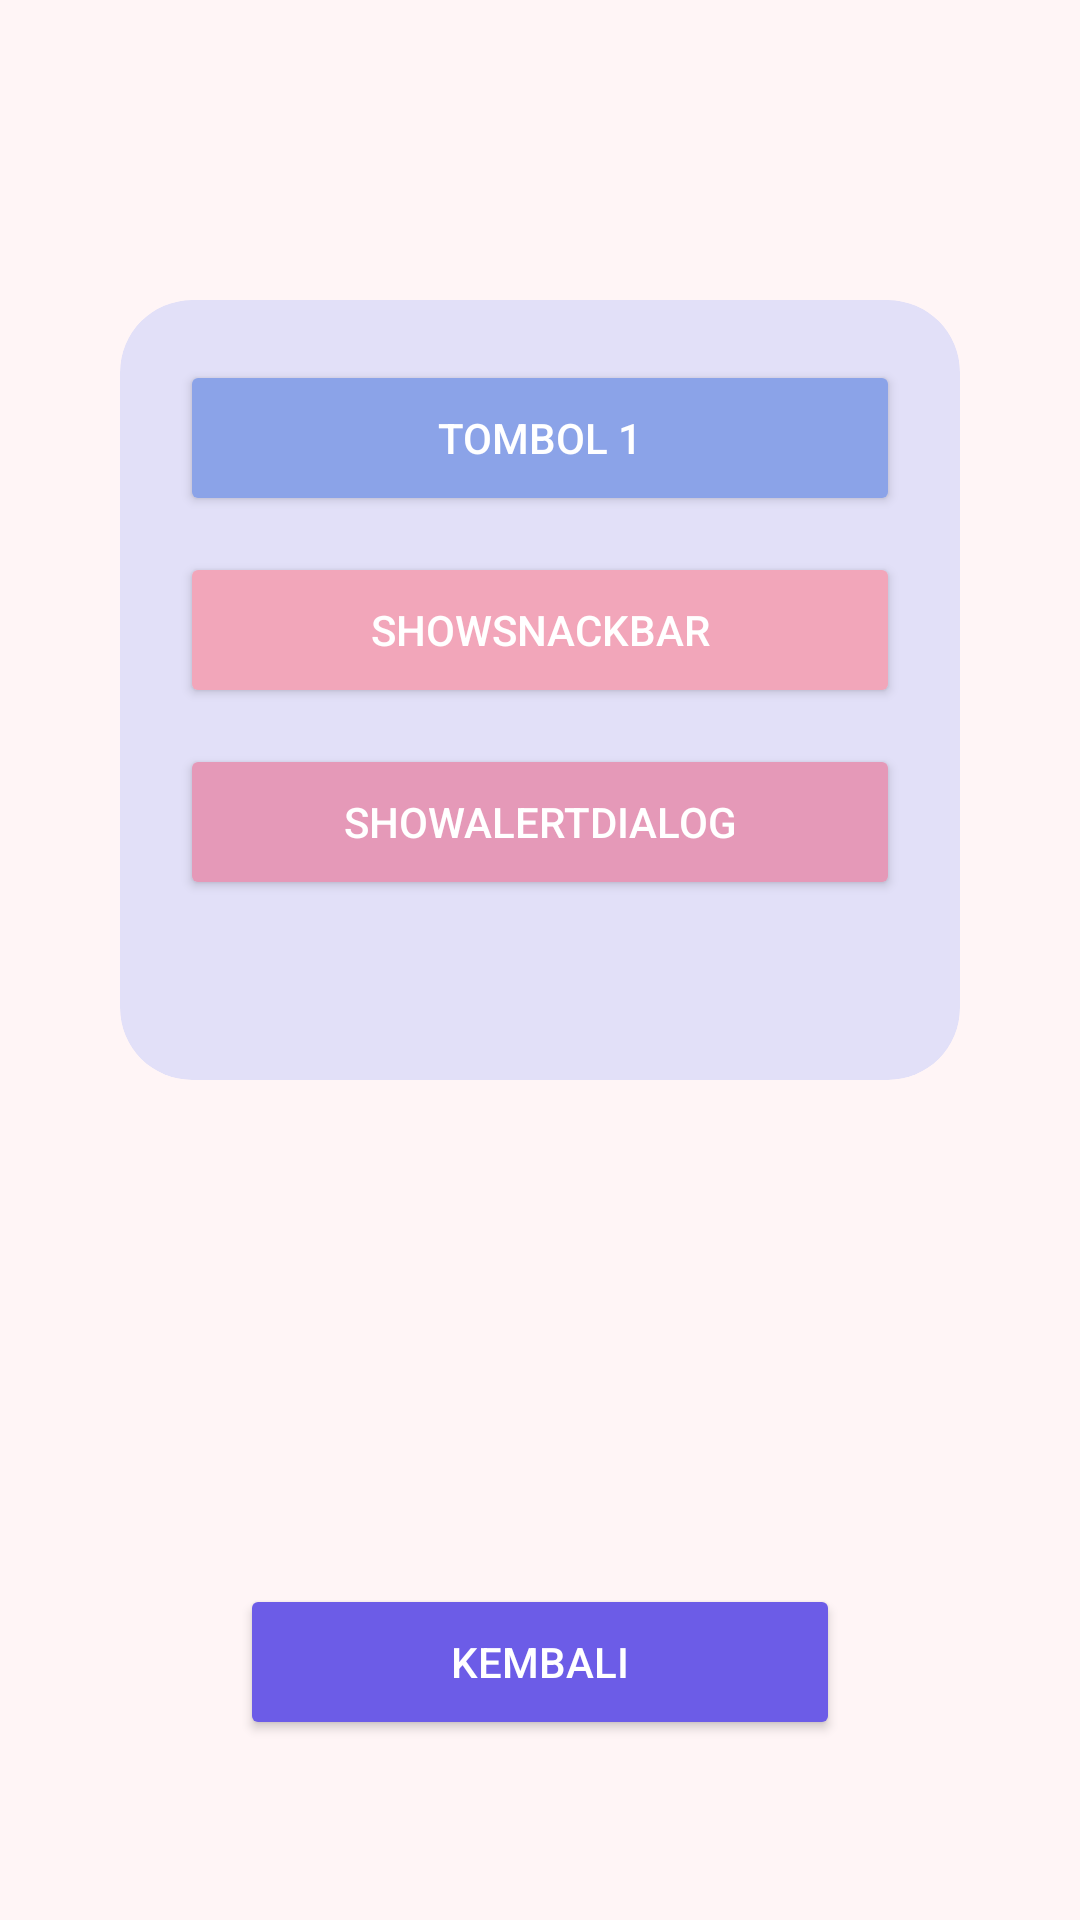

Reconstruct the res/layout file that produces this screen, plus the resources it refers to.
<!-- AndroidManifest.xml: application theme Theme.Najahtiemobile -->
<!-- res/layout/activity_fourth.xml -->
<?xml version="1.0" encoding="utf-8"?>
<androidx.constraintlayout.widget.ConstraintLayout
    xmlns:android="http://schemas.android.com/apk/res/android"
    xmlns:app="http://schemas.android.com/apk/res-auto"
    xmlns:tools="http://schemas.android.com/tools"
    android:id="@+id/main"
    android:layout_width="match_parent"
    android:layout_height="match_parent"
    android:background="#FFF5F6"
    tools:context=".Home.pertemuan_4.FourthActivity">

    <com.google.android.material.card.MaterialCardView
        android:id="@+id/cardContainer"
        android:layout_width="280dp"
        android:layout_height="260dp"
        android:layout_marginTop="100dp"
        app:cardBackgroundColor="#E2E0F8"
        app:cardCornerRadius="24dp"
        app:cardElevation="0dp"
        app:strokeWidth="0dp"
        app:layout_constraintEnd_toEndOf="parent"
        app:layout_constraintStart_toStartOf="parent"
        app:layout_constraintTop_toTopOf="parent">

        <androidx.constraintlayout.widget.ConstraintLayout
            android:layout_width="match_parent"
            android:layout_height="match_parent"
            android:padding="20dp">

            <Button
                android:id="@+id/btn1"
                android:layout_width="0dp"
                android:layout_height="52dp"
                android:backgroundTint="#8BA3E8"
                android:text="Tombol 1"
                android:textColor="#FFFFFF"
                android:textSize="14sp"
                app:cornerRadius="16dp"
                app:layout_constraintEnd_toEndOf="parent"
                app:layout_constraintStart_toStartOf="parent"
                app:layout_constraintTop_toTopOf="parent" />

            <Button
                android:id="@+id/btnShowSnackBar"
                android:layout_width="0dp"
                android:layout_height="52dp"
                android:layout_marginTop="12dp"
                android:backgroundTint="#F2A6BA"
                android:text="ShowSnackBar"
                android:textColor="#FFFFFF"
                android:textSize="14sp"
                app:cornerRadius="16dp"
                app:layout_constraintEnd_toEndOf="parent"
                app:layout_constraintStart_toStartOf="parent"
                app:layout_constraintTop_toBottomOf="@+id/btn1" />

            <Button
                android:id="@+id/btnShowAlertDialog"
                android:layout_width="0dp"
                android:layout_height="52dp"
                android:layout_marginTop="12dp"
                android:backgroundTint="#E599B8"
                android:text="ShowAlertDialog"
                android:textColor="#FFFFFF"
                android:textSize="14sp"
                app:cornerRadius="16dp"
                app:layout_constraintEnd_toEndOf="parent"
                app:layout_constraintStart_toStartOf="parent"
                app:layout_constraintTop_toBottomOf="@+id/btnShowSnackBar" />

        </androidx.constraintlayout.widget.ConstraintLayout>

    </com.google.android.material.card.MaterialCardView>

    <Button
        android:id="@+id/btnKembali"
        android:layout_width="200dp"
        android:layout_height="52dp"
        android:layout_marginBottom="60dp"
        android:backgroundTint="#6C5CE7"
        android:text="Kembali"
        android:textColor="#FFFFFF"
        android:textSize="14sp"
        app:cornerRadius="20dp"
        app:layout_constraintBottom_toBottomOf="parent"
        app:layout_constraintEnd_toEndOf="parent"
        app:layout_constraintStart_toStartOf="parent" />

</androidx.constraintlayout.widget.ConstraintLayout>
<!-- resources referenced by this layout -->
<resources>
  <style name="Theme.Najahtiemobile" parent="Base.Theme.Najahtiemobile" />
  <style name="Base.Theme.Najahtiemobile" parent="Theme.Material3.DayNight.NoActionBar">
          
          
      </style>
</resources>
